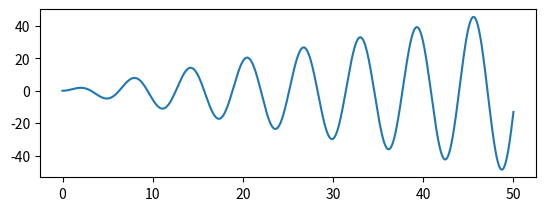

Write the Python code that produced this figure.
import numpy as np
import matplotlib.pyplot as plt

def f(t):
    return np.sin(t)*t

t1 = np.arange(0.0, 50.0, 0.0001)

plt.figure(1)
plt.subplot(211)
plt.plot(t1, f(t1))

##plt.subplot(212)
##plt.plot(t2, np.cos(2*np.pi*t2), 'r--')
plt.show()
